The GitHub repository Vojeshwini/Black-pepper-disease-detection-using-AI contains a labelled image folder "data_final" with 6 categories: foot rot, healthy, leaf blight, pollu disease, slow decline, yellow mottle virus. Examples follow, each with its label.

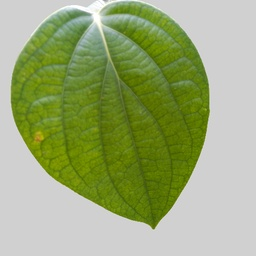
Label: healthy

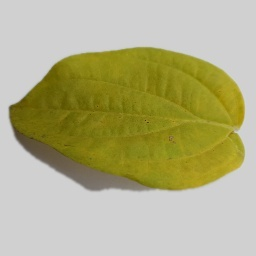
Label: slow decline

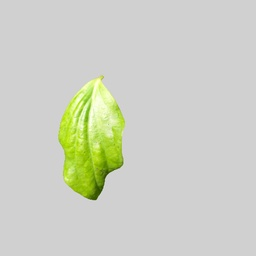
Label: yellow mottle virus

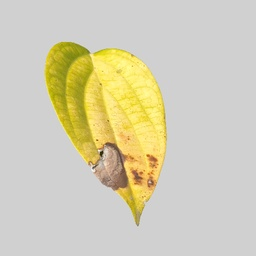
Label: leaf blight

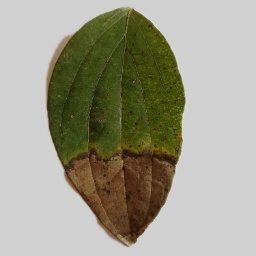
Label: foot rot

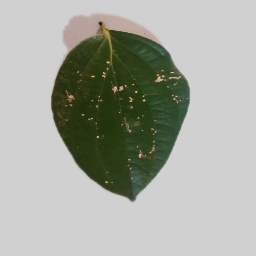
Label: pollu disease
